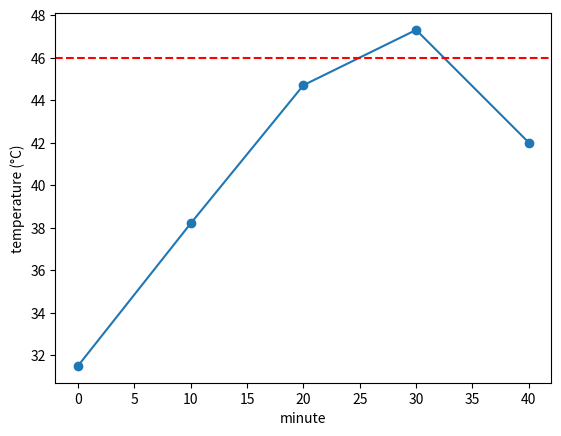

The matplotlib source for this figure:
print("Hello from the start-here notebook")
print(2 + 3, 10 / 4, 2 ** 8)

def check(name, value, expected, tol=1e-6):
    """Compares an answer with the expected value and prints immediate feedback."""
    if value is None:
        print(f"{name}: not answered yet. Replace None with your answer and run the cell again.")
        return False
    try:
        ok = abs(float(value) - float(expected)) <= tol * max(1.0, abs(float(expected)))
    except (TypeError, ValueError):
        ok = value == expected
    print(f"{name}: " + ("correct." if ok else "not yet. Compare your steps with the lecture and try again."))
    return ok

voltage_V = 48.0
capacity_Ah = 60
chemistry = "lithium-ion"
charging = False
print(type(voltage_V), type(capacity_Ah), type(chemistry), type(charging))
print(f"A {chemistry} pack of {voltage_V:.0f} V and {capacity_Ah} Ah stores {voltage_V * capacity_Ah / 1000:.2f} kWh.")

kwh = None   # your answer
check("Exercise 0.1", kwh, 4.8)

#@title Reference solution (run this cell; open it only after trying)
kwh = 48 * 100 / 1000
check("Exercise 0.1", kwh, 4.8)

temperatures = [31.5, 38.2, 44.7, 47.3, 42.0]
for t in temperatures:
    if t > 46:
        print(t, "too hot, full cooling")
    elif t > 42:
        print(t, "warm, fan on")
    else:
        print(t, "normal")

n_warm = None   # your answer
check("Exercise 0.2", n_warm, 2)

#@title Reference solution (run this cell; open it only after trying)
n_warm = sum(1 for t in temperatures if t > 42)
check("Exercise 0.2", n_warm, 2)

def heat_W(current_A, resistance_ohm):
    """Ohmic heat generated in the pack."""
    return current_A ** 2 * resistance_ohm

print(heat_W(40, 0.045), "W")

q60 = None   # your answer
check("Exercise 0.3", q60, 180.0)

#@title Reference solution (run this cell; open it only after trying)
q60 = heat_W(60, 0.05)
check("Exercise 0.3", q60, 180.0)

import numpy as np
import pandas as pd
import matplotlib.pyplot as plt

minutes = np.arange(0, 50, 10)
table = pd.DataFrame({"minute": minutes, "temperature": temperatures})
print(table)
plt.plot(table["minute"], table["temperature"], "o-")
plt.axhline(46, color="red", linestyle="--")
plt.xlabel("minute"); plt.ylabel("temperature (°C)"); plt.show()

t_max = None   # your answer
check("Exercise 0.4", t_max, 47.3)

#@title Reference solution (run this cell; open it only after trying)
t_max = float(np.max(temperatures))
check("Exercise 0.4", t_max, 47.3)
